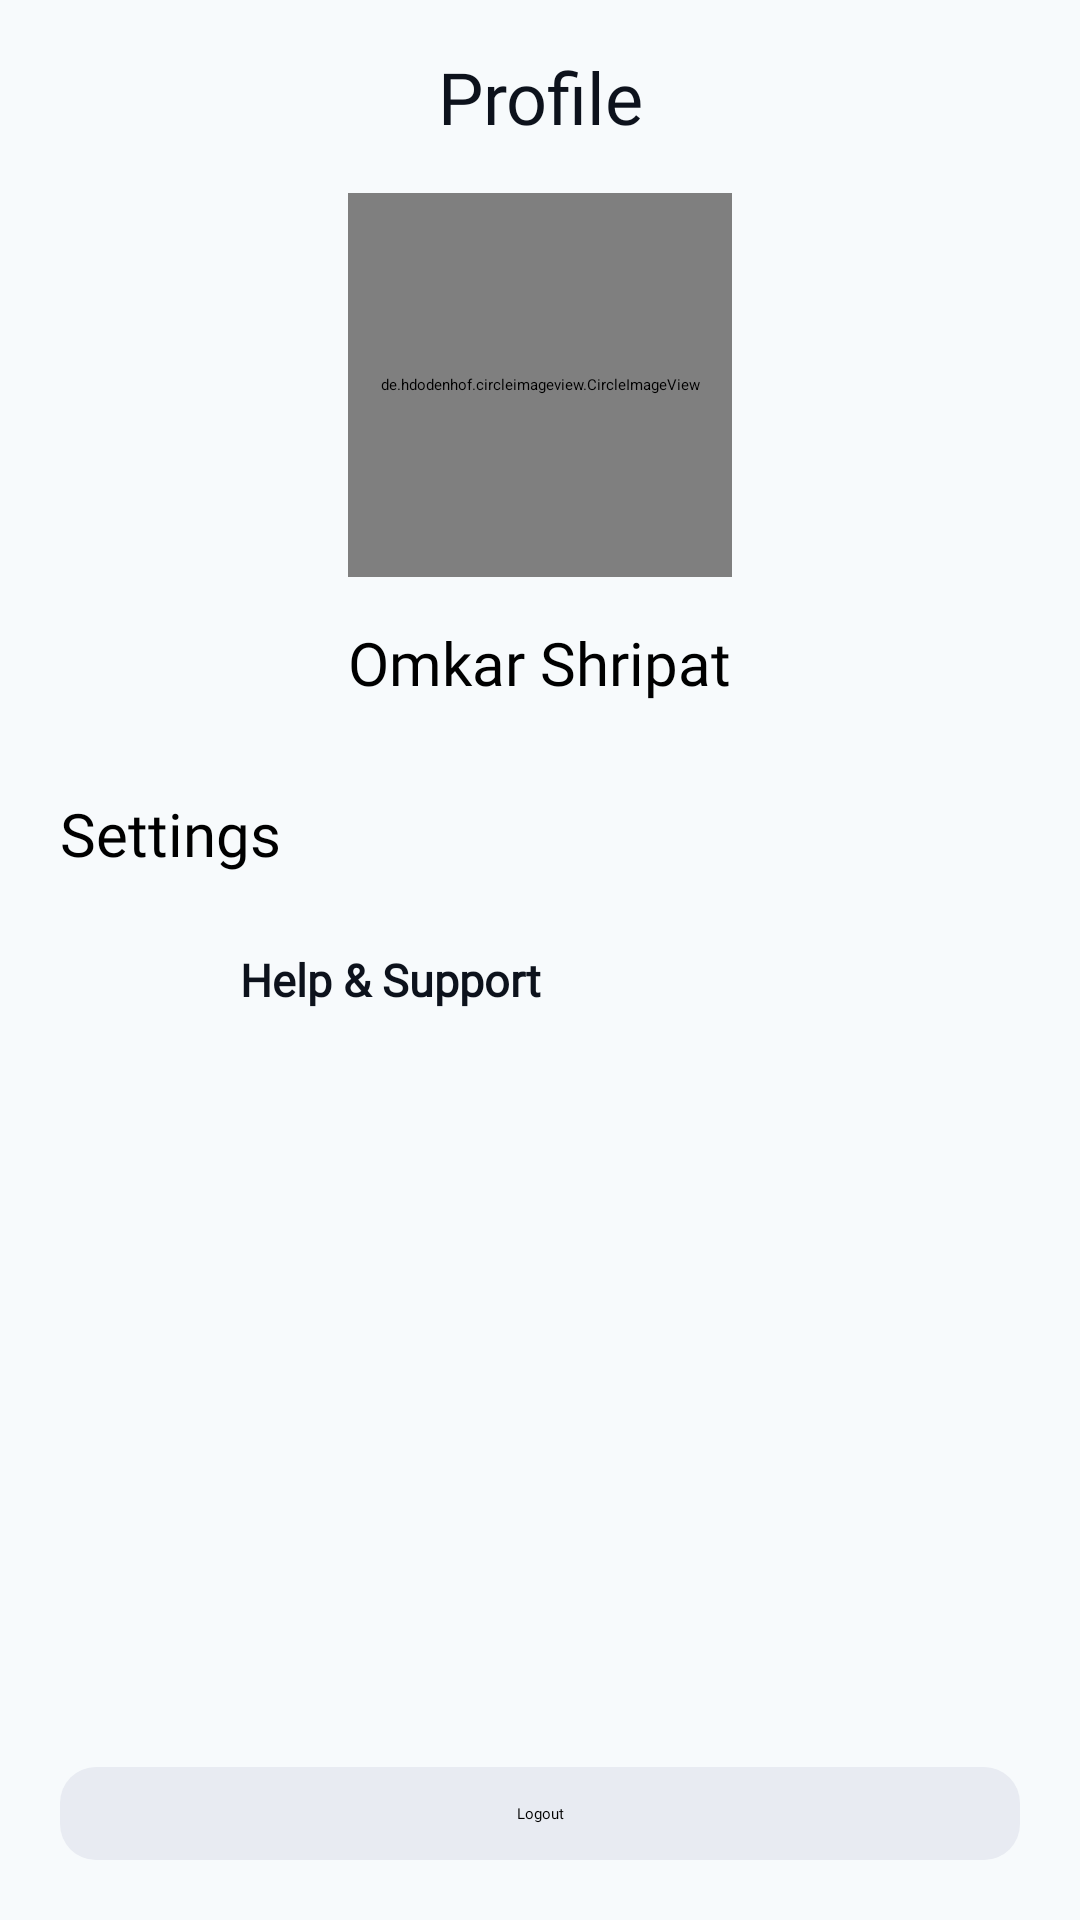

Write the Android layout XML for this screen, with the resource values it uses.
<!-- AndroidManifest.xml: application theme Theme.Noted -->
<!-- res/layout/fragment_profile.xml -->
<?xml version="1.0" encoding="utf-8"?>
<FrameLayout xmlns:android="http://schemas.android.com/apk/res/android"
    xmlns:tools="http://schemas.android.com/tools"
    android:layout_width="match_parent"
    android:layout_height="match_parent"
    android:background="#F7FAFC"
    tools:context=".Fragements.ProfileFragment">

    <LinearLayout
        android:layout_width="match_parent"
        android:layout_height="match_parent"
        android:orientation="vertical"
        >
    <LinearLayout
        android:layout_width="match_parent"
        android:layout_height="wrap_content"
        android:paddingVertical="16dp"
        android:orientation="horizontal"
        android:paddingLeft="16dp"
        >
        <ImageView
            android:layout_width="24dp"
            android:layout_height="24dp"
            android:layout_gravity="center_vertical"
            android:id="@+id/action_back"
            android:src="@drawable/baseline_arrow_back_24"/>
        <TextView
            android:layout_width="match_parent"
            android:layout_height="wrap_content"
            android:textSize="24sp"
            android:paddingEnd="40dp"
            android:text="Profile"
            android:textColor="#0D121C"
            android:layout_gravity="center"
            android:gravity="center"
            android:fontFamily="@font/poppins_bold"
            />


    </LinearLayout>
        <de.hdodenhof.circleimageview.CircleImageView
            android:layout_width="128dp"
            android:src="@drawable/baseline_person_24"
            android:layout_gravity="center"
            android:id="@+id/profileImage"
            android:layout_height="128dp"/>
        <TextView
            android:layout_width="wrap_content"
            android:layout_height="wrap_content"
            android:text="Omkar Shripat"
            android:id="@+id/profile_name"
            android:textSize="20sp"
            android:paddingVertical="15dp"
            android:textColor="@color/black"
            android:fontFamily="@font/poppins_bold"
            android:layout_gravity="center"
            />
        <TextView
            android:layout_width="wrap_content"
            android:layout_height="wrap_content"
            android:text="Settings"
            android:textColor="@color/black"
            android:layout_marginHorizontal="20dp"
            android:textSize="20dp"
            android:layout_marginTop="15sp"
            android:fontFamily="@font/poppins_bold"
            />
        <LinearLayout
            android:layout_width="match_parent"
            android:layout_height="wrap_content"
            android:orientation="horizontal"
            android:id="@+id/ll_helpandsupport"
            android:layout_marginTop="10dp"
            android:layout_marginHorizontal="20dp"
            >
            <ImageView
                android:layout_width="40dp"
                android:layout_height="40dp"
                android:layout_gravity="center_vertical"
                android:src="@drawable/ic_help_neutral"/>

            <TextView
                android:layout_width="wrap_content"
                android:layout_height="wrap_content"
                android:textColor="#0D121C"
                android:text="Help &amp; Support"
                android:layout_marginHorizontal="20dp"
                android:paddingVertical="15dp"
                android:textSize="15sp"
                android:textStyle="bold"
                android:fontFamily="@font/poppins_regular"
                />
        </LinearLayout>

        <LinearLayout
            android:layout_width="match_parent"
            android:layout_height="match_parent"
            android:paddingVertical="20dp">
            <TextView
                android:layout_width="match_parent"
                android:layout_height="wrap_content"
                android:text="Logout"
                android:gravity="center"
                android:layout_gravity="bottom"
                android:background="@drawable/gray_rounded_background"
                android:layout_marginHorizontal="20dp"
                android:paddingVertical="12dp"
                android:id="@+id/logout"
                android:textColor="@color/black"
                android:fontFamily="@font/poppins_bold"/>
        </LinearLayout>



    </LinearLayout>
</FrameLayout>
<!-- resources referenced by this layout -->
<resources>
  <color name="black">#000000</color>
  <!-- drawable gray_rounded_background (drawable) -->
  <?xml version="1.0" encoding="utf-8"?>
  <shape xmlns:android="http://schemas.android.com/apk/res/android"
      android:shape="rectangle">
  
      
      <solid android:color="#E8EBF2" />
  
      
      <corners android:radius="12dp" />
  </shape>
</resources>
